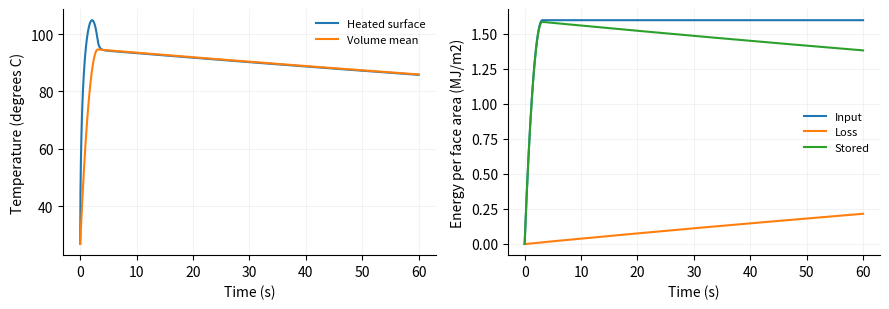

Write Python code to recreate this figure.
"""Illustrative 1-D half-slab FEA; not the original COMSOL simulation."""
import numpy as np
import pandas as pd
import matplotlib
matplotlib.use("Agg")
import matplotlib.pyplot as plt
from pathlib import Path

SIGMA = 5.670374419e-8
PARAMS = dict(m_vehicle=1500., v0=25., decel=8.,
    front_fraction=0.70, rotors=2, heat_fraction=0.90,
    ro=0.14, ri=0.07, thickness=0.013,
    rho=7200., cp=500., conductivity=50.,
    h=50., emissivity=0.8, ambient=300.)

def load(p, t):
    speed = max(p["v0"]-p["decel"]*t, 0.)
    power = (p["heat_fraction"]*p["front_fraction"]/p["rotors"]
             *p["m_vehicle"]*p["decel"]*speed)
    area = np.pi*(p["ro"]**2-p["ri"]**2)
    return power/(2*area)  # Equal heat on both full annular faces.

def solve(p, elements=40, dt=0.025, end=60.):
    half = p["thickness"]/2
    dx = half/elements
    nodes = elements+1
    M = np.zeros((nodes, nodes)); K = np.zeros_like(M)
    for e in range(elements):
        ix = np.ix_([e, e+1], [e, e+1])
        M[ix] += p["rho"]*p["cp"]*dx/6*np.array([[2,1],[1,2]])
        K[ix] += p["conductivity"]/dx*np.array([[1,-1],[-1,1]])
    # Midplane is insulated by symmetry; outer node has heat input/loss.
    T = np.full(nodes, p["ambient"])
    times = np.unique(np.r_[np.arange(0, end, dt),
                           p["v0"]/p["decel"], end])
    times = times[(times >= 0) & (times <= end)]
    base = p["ambient"]
    history = [[0., base, base, 0., 0., 0.]]
    heat_in = heat_out = 0.
    weights = M @ np.ones(nodes)
    for t0, t1 in zip(times[:-1], times[1:]):
        step = t1-t0
        q = load(p, (t0+t1)/2)
        old = T.copy(); trial = old.copy()
        A = M/step+K
        for _ in range(20):
            surface = trial[-1]
            loss = (p["h"]*(surface-base)
                    +p["emissivity"]*SIGMA*(surface**4-base**4))
            residual = M @ ((trial-old)/step)+K @ trial
            residual[-1] += loss-q
            J = A.copy()
            J[-1,-1] += p["h"]+4*p["emissivity"]*SIGMA*surface**3
            update = np.linalg.solve(J, -residual)
            trial += update
            if np.max(np.abs(update)) < 1e-9:
                break
        else:
            raise RuntimeError("Newton iteration did not converge")
        T = trial
        loss = (p["h"]*(T[-1]-base)
                +p["emissivity"]*SIGMA*(T[-1]**4-base**4))
        heat_in += q*step; heat_out += loss*step
        stored = float(weights @ (T-base))
        mean = float(weights @ T / weights.sum())
        history.append([t1,T[-1],mean,heat_in,heat_out,stored])
    return pd.DataFrame(history, columns=["time_s","surface_K","mean_K",
                 "input_J_m2","loss_J_m2","stored_J_m2"])

def main():
    out = Path("verification_outputs"); out.mkdir(exist_ok=True)
    rows = []; final = None
    for sweep, n, step in [("mesh",10,0.025),("mesh",20,0.025),
                            ("mesh",40,0.025),("time",40,0.10),
                            ("time",40,0.05),("time",40,0.025)]:
        data = solve(PARAMS, n, step)
        error = data.input_J_m2-data.loss_J_m2-data.stored_J_m2
        rows.append(dict(sweep=sweep, elements=n, dt=step,
            peak_surface_K=data.surface_K.max(),
            peak_mean_K=data.mean_K.max(),
            relative_energy_residual=abs(error).max()/data.input_J_m2.max()))
        final = data
    summary = pd.DataFrame(rows)
    summary.to_csv(out / "refinement.csv",index=False)
    final.to_csv(out / "history.csv",index=False)
    fig, ax = plt.subplots(1,2,figsize=(9,3.2))
    ax[0].plot(final.time_s, final.surface_K-273.15,label="Heated surface")
    ax[0].plot(final.time_s, final.mean_K-273.15,label="Volume mean")
    ax[0].set(xlabel="Time (s)",ylabel="Temperature (degrees C)")
    ax[0].legend(frameon=False,fontsize=8)
    for col, name in [("input_J_m2","Input"),("loss_J_m2","Loss"),
                       ("stored_J_m2","Stored")]:
        ax[1].plot(final.time_s,final[col]/1e6,label=name)
    ax[1].set(xlabel="Time (s)",ylabel="Energy per face area (MJ/m2)")
    ax[1].legend(frameon=False,fontsize=8)
    for a in ax:
        a.spines[["top","right"]].set_visible(False)
        a.grid(alpha=0.15)
    fig.tight_layout();fig.savefig(out / "verification.pdf",bbox_inches="tight")
    plt.close(fig)
    print(summary.to_string(index=False))

if __name__ == "__main__":
    main()
